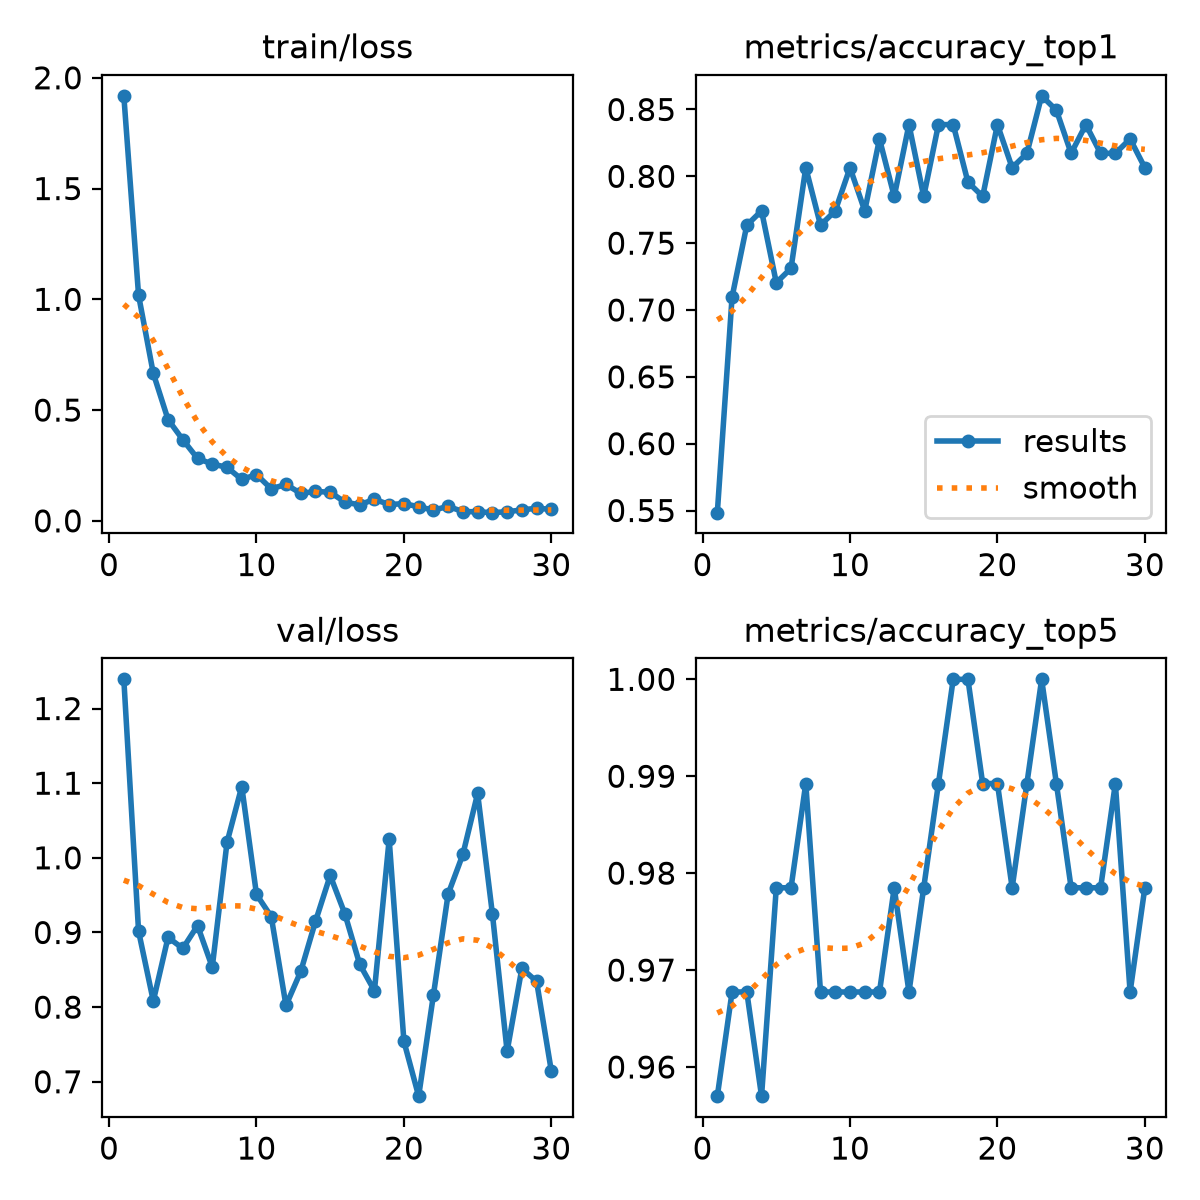

The data file committed next to this chart (first rows):
epoch, time, train/loss, metrics/accuracy_top1, metrics/accuracy_top5, val/loss, lr/pg0, lr/pg1, lr/pg2
1, 83.14, 1.919, 0.5484, 0.957, 1.239, 0.0002504, 0.0002504, 0.0002504
2, 164.1, 1.019, 0.7097, 0.9677, 0.9018, 0.00049, 0.00049, 0.00049
3, 242.7, 0.6654, 0.7634, 0.9677, 0.8082, 0.0007127, 0.0007127, 0.0007127
4, 321.6, 0.4573, 0.7742, 0.957, 0.8934, 0.0006929, 0.0006929, 0.0006929
5, 399.4, 0.3664, 0.7204, 0.9785, 0.8786, 0.0006675, 0.0006675, 0.0006675
6, 477.8, 0.2817, 0.7312, 0.9785, 0.9092, 0.0006421, 0.0006421, 0.0006421
7, 556.1, 0.2563, 0.8065, 0.9892, 0.8536, 0.0006167, 0.0006167, 0.0006167
8, 634.5, 0.2419, 0.7634, 0.9677, 1.021, 0.0005914, 0.0005914, 0.0005914
9, 712.9, 0.1868, 0.7742, 0.9677, 1.095, 0.000566, 0.000566, 0.000566
10, 791.4, 0.2089, 0.8065, 0.9677, 0.9509, 0.0005406, 0.0005406, 0.0005406
11, 870.6, 0.1445, 0.7742, 0.9677, 0.9213, 0.0005152, 0.0005152, 0.0005152
12, 950.1, 0.1646, 0.828, 0.9677, 0.8022, 0.0004899, 0.0004899, 0.0004899
13, 1030, 0.1241, 0.785, 0.9785, 0.8477, 0.0004645, 0.0004645, 0.0004645
14, 1109, 0.1328, 0.8387, 0.9677, 0.9148, 0.0004391, 0.0004391, 0.0004391
15, 1188, 0.1292, 0.785, 0.9785, 0.9764, 0.0004137, 0.0004137, 0.0004137
16, 1267, 0.08432, 0.8387, 0.9892, 0.9246, 0.0003883, 0.0003883, 0.0003883
17, 1345, 0.07236, 0.8387, 1, 0.8575, 0.000363, 0.000363, 0.000363
18, 1424, 0.09774, 0.7957, 1, 0.822, 0.0003376, 0.0003376, 0.0003376
19, 1502, 0.07317, 0.785, 0.9892, 1.025, 0.0003122, 0.0003122, 0.0003122
20, 1581, 0.07816, 0.8387, 0.9892, 0.754, 0.0002868, 0.0002868, 0.0002868
21, 1660, 0.06334, 0.8065, 0.9785, 0.6807, 0.0002615, 0.0002615, 0.0002615
22, 1738, 0.04857, 0.8172, 0.9892, 0.8161, 0.0002361, 0.0002361, 0.0002361
23, 1818, 0.06535, 0.8602, 1, 0.9516, 0.0002107, 0.0002107, 0.0002107
24, 1897, 0.04174, 0.8495, 0.9892, 1.005, 0.0001853, 0.0001853, 0.0001853
25, 1975, 0.04105, 0.8172, 0.9785, 1.086, 0.00016, 0.00016, 0.00016
26, 2054, 0.03697, 0.8387, 0.9785, 0.9253, 0.0001346, 0.0001346, 0.0001346
27, 2133, 0.04137, 0.8172, 0.9785, 0.7408, 0.0001092, 0.0001092, 0.0001092
28, 2212, 0.04906, 0.8172, 0.9892, 0.8519, 8.3821e-05, 8.3821e-05, 8.3821e-05
29, 2309, 0.05727, 0.828, 0.9677, 0.8344, 5.8444e-05, 5.8444e-05, 5.8444e-05
30, 2392, 0.05162, 0.8065, 0.9785, 0.7142, 3.3067e-05, 3.3067e-05, 3.3067e-05
